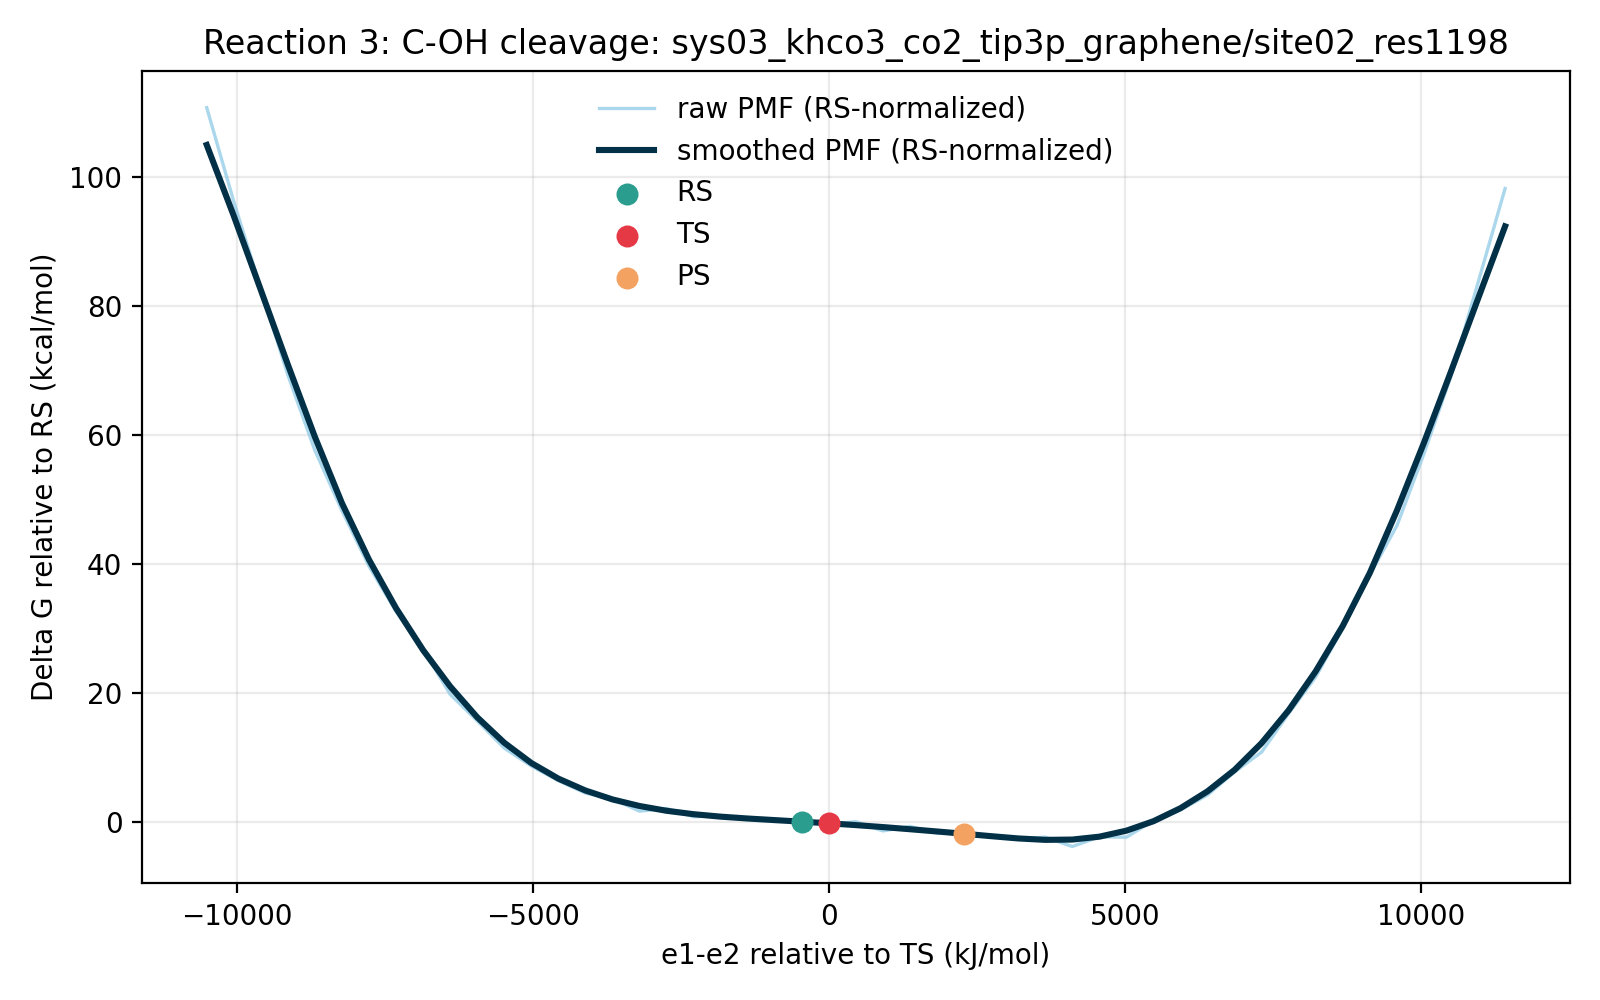

Data behind this chart, as committed beside it:
e1_minus_e2_kj_mol, e1_minus_e2_centered_kj_mol, raw_pmf_kj_mol, smoothed_pmf_kj_mol, raw_pmf_rs_normalized_kj_mol, smoothed_pmf_rs_normalized_kj_mol, raw_pmf_kcal_mol, smoothed_pmf_kcal_mol, raw_pmf_rs_normalized_kcal_mol, smoothed_pmf_rs_normalized_kcal_mol, rs_reference_y_kj_mol, coordinate_origin_kj_mol
-11309, -10511, 465.2, 440.9, 463.4, 439.2, 111.2, 105.4, 110.8, 105, 1.765, -797.6
-10852, -10054, 404.2, 394.9, 402.4, 393.1, 96.6, 94.39, 96.17, 93.96, 1.765, -797.6
-10395, -9597, 347.7, 346.8, 345.9, 345, 83.1, 82.88, 82.68, 82.46, 1.765, -797.6
-9938, -9140, 291.6, 298.3, 289.8, 296.6, 69.69, 71.3, 69.27, 70.88, 1.765, -797.6
-9481, -8683, 242.6, 251.4, 240.9, 249.6, 57.99, 60.09, 57.57, 59.67, 1.765, -797.6
-9024, -8226, 203.6, 208.4, 201.9, 206.7, 48.67, 49.81, 48.25, 49.39, 1.765, -797.6
-8567, -7769, 167.5, 171.7, 165.8, 170, 40.04, 41.05, 39.62, 40.62, 1.765, -797.6
-8110, -7312, 138.2, 140.3, 136.4, 138.5, 33.03, 33.53, 32.6, 33.11, 1.765, -797.6
-7653, -6855, 113.9, 113.1, 112.1, 111.3, 27.22, 27.03, 26.8, 26.6, 1.765, -797.6
-7196, -6398, 84.41, 89.53, 82.64, 87.77, 20.17, 21.4, 19.75, 20.98, 1.765, -797.6
-6739, -5941, 67.21, 69.51, 65.45, 67.75, 16.06, 16.61, 15.64, 16.19, 1.765, -797.6
-6282, -5484, 49.5, 52.99, 47.74, 51.22, 11.83, 12.66, 11.41, 12.24, 1.765, -797.6
-5825, -5027, 37.87, 39.84, 36.1, 38.08, 9.051, 9.523, 8.629, 9.101, 1.765, -797.6
-5368, -4570, 28.37, 29.7, 26.6, 27.94, 6.78, 7.099, 6.358, 6.677, 1.765, -797.6
-4911, -4113, 20.34, 21.99, 18.57, 20.23, 4.861, 5.256, 4.439, 4.834, 1.765, -797.6
-4454, -3656, 16.7, 16.2, 14.93, 14.44, 3.991, 3.873, 3.569, 3.451, 1.765, -797.6
-3997, -3199, 8.574, 11.93, 6.809, 10.17, 2.049, 2.852, 1.627, 2.43, 1.765, -797.6
-3540, -2742, 10.35, 8.834, 8.585, 7.07, 2.474, 2.111, 2.052, 1.69, 1.765, -797.6
-3083, -2285, 4.93, 6.616, 3.165, 4.851, 1.178, 1.581, 0.7565, 1.159, 1.765, -797.6
-2626, -1828, 5.748, 5.021, 3.984, 3.256, 1.374, 1.2, 0.9521, 0.7783, 1.765, -797.6
-2169, -1371, 3.503, 3.814, 1.738, 2.049, 0.8372, 0.9115, 0.4154, 0.4897, 1.765, -797.6
-1712, -914, 2.434, 2.779, 0.6691, 1.014, 0.5817, 0.6642, 0.1599, 0.2424, 1.765, -797.6
-1255, -457, 2.307, 1.765, 0.5419, 0.0, 0.5513, 0.4218, 0.1295, 0.0, 1.765, -797.6
-797.6, 0.0, 0.0, 0.6941, -1.765, -1.071, 0.0, 0.1659, -0.4218, -0.2559, 1.765, -797.6
-340.6, 457, 1.764, -0.4688, -0.0006512, -2.234, 0.4216, -0.112, -0.0001556, -0.5338, 1.765, -797.6
116.4, 914, -4.239, -1.748, -6.004, -3.512, -1.013, -0.4177, -1.435, -0.8395, 1.765, -797.6
573.4, 1371, -1.303, -3.142, -3.068, -4.906, -0.3115, -0.7509, -0.7333, -1.173, 1.765, -797.6
1030, 1828, -5.615, -4.599, -7.38, -6.364, -1.342, -1.099, -1.764, -1.521, 1.765, -797.6
1487, 2285, -5.37, -6.094, -7.135, -7.859, -1.284, -1.457, -1.705, -1.878, 1.765, -797.6
1944, 2742, -7.66, -7.649, -9.424, -9.414, -1.831, -1.828, -2.252, -2.25, 1.765, -797.6
2401, 3199, -9.504, -9.116, -11.27, -10.88, -2.272, -2.179, -2.693, -2.601, 1.765, -797.6
2858, 3656, -8.253, -10.05, -10.02, -11.82, -1.973, -2.402, -2.394, -2.824, 1.765, -797.6
3315, 4113, -14.35, -9.849, -16.12, -11.61, -3.43, -2.354, -3.852, -2.776, 1.765, -797.6
3772, 4570, -8.117, -7.979, -9.882, -9.744, -1.94, -1.907, -2.362, -2.329, 1.765, -797.6
4229, 5027, -8.314, -4.081, -10.08, -5.845, -1.987, -0.9753, -2.409, -1.397, 1.765, -797.6
4687, 5484, 2.491, 2.054, 0.7262, 0.2889, 0.5953, 0.4908, 0.1736, 0.06906, 1.765, -797.6
5144, 5941, 9.449, 10.51, 7.684, 8.746, 2.258, 2.512, 1.837, 2.09, 1.765, -797.6
5601, 6398, 19.06, 21.47, 17.3, 19.71, 4.556, 5.132, 4.134, 4.71, 1.765, -797.6
6058, 6855, 34.05, 35.37, 32.28, 33.61, 8.137, 8.455, 7.715, 8.033, 1.765, -797.6
6515, 7312, 46.95, 52.78, 45.18, 51.02, 11.22, 12.62, 10.8, 12.19, 1.765, -797.6
6972, 7769, 72.01, 74.1, 70.24, 72.33, 17.21, 17.71, 16.79, 17.29, 1.765, -797.6
7429, 8226, 95.72, 99.38, 93.95, 97.62, 22.88, 23.75, 22.46, 23.33, 1.765, -797.6
7886, 8683, 127.3, 128.8, 125.6, 127.1, 30.43, 30.79, 30.01, 30.37, 1.765, -797.6
8343, 9140, 162, 163.2, 160.2, 161.5, 38.72, 39.01, 38.29, 38.59, 1.765, -797.6
8800, 9597, 193.8, 203.6, 192.1, 201.9, 46.33, 48.67, 45.9, 48.25, 1.765, -797.6
9257, 10054, 240.5, 247.7, 238.8, 245.9, 57.49, 59.19, 57.07, 58.77, 1.765, -797.6
9714, 10511, 290.8, 293.9, 289, 292.2, 69.5, 70.25, 69.08, 69.83, 1.765, -797.6
10171, 10968, 351.5, 341.2, 349.8, 339.4, 84.01, 81.54, 83.59, 81.12, 1.765, -797.6
10628, 11425, 412.6, 388.1, 410.9, 386.3, 98.62, 92.76, 98.2, 92.33, 1.765, -797.6
